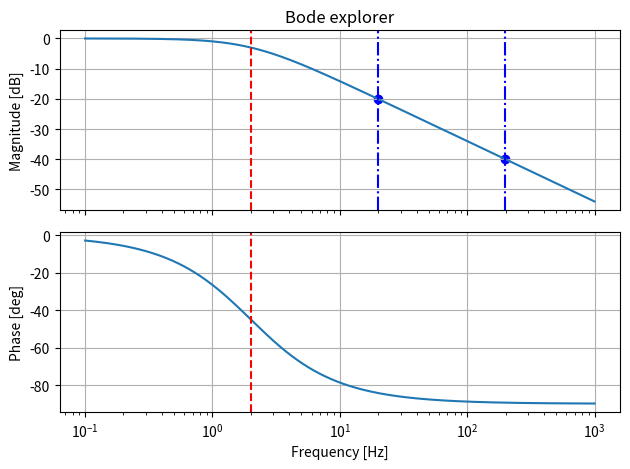

The script that saved this image:
import numpy as np
import matplotlib.pyplot as plt

cutoff_frequency = 2  # Hz
frequencies = np.logspace(-1, 3, 1000)
frequency_ratio = frequencies / cutoff_frequency
cutoff_index = np.argmin(np.abs(frequencies - cutoff_frequency))

H = 1 / (1 + frequency_ratio * 1j)

magnitude = np.abs(H)
magnitude_db = 20 * np.log10(magnitude)
phase = np.degrees(np.angle(H))

print(frequencies[cutoff_index])
print(magnitude[cutoff_index])
print(magnitude_db[cutoff_index])
print(phase[cutoff_index])

fig, axes = plt.subplots(2, 1, sharex=True)
axes[0].semilogx(frequencies, magnitude_db)
axes[1].semilogx(frequencies, phase)
axes[0].set_ylabel("Magnitude [dB]")
axes[1].set_ylabel("Phase [deg]")
axes[1].set_xlabel("Frequency [Hz]")
axes[0].set_title("Bode explorer")

first_decade_frequency = 10 * cutoff_frequency
second_decade_frequency = 100 * cutoff_frequency
first_index = np.argmin(np.abs(frequencies - first_decade_frequency))
second_index = np.argmin(np.abs(frequencies - second_decade_frequency))
delta_m = magnitude_db[second_index] - magnitude_db[first_index]
slope = delta_m / np.log10(frequencies[second_index] / frequencies[first_index])

axes[0].scatter(frequencies[first_index], magnitude_db[first_index], color="blue")
axes[0].scatter(frequencies[second_index], magnitude_db[second_index], color="blue")

print("First frequency:", frequencies[first_index], "Hz")
print("Magnitude at first frequency:", magnitude_db[first_index], "dB")
print(f"Second frequency: {frequencies[second_index]}")
print(f"Magnitude at second frequency: {magnitude_db[second_index]}")
print("Measured slope: ", slope, "dB / decade")

for ax in axes:
    ax.grid(True)
    ax.axvline(x=frequencies[cutoff_index], color="red", linestyle="--")

axes[0].axvline(x=frequencies[first_index], color="blue", linestyle="-.")
axes[0].axvline(x=frequencies[second_index], color="blue", linestyle="-.")

plt.tight_layout()
plt.show()
